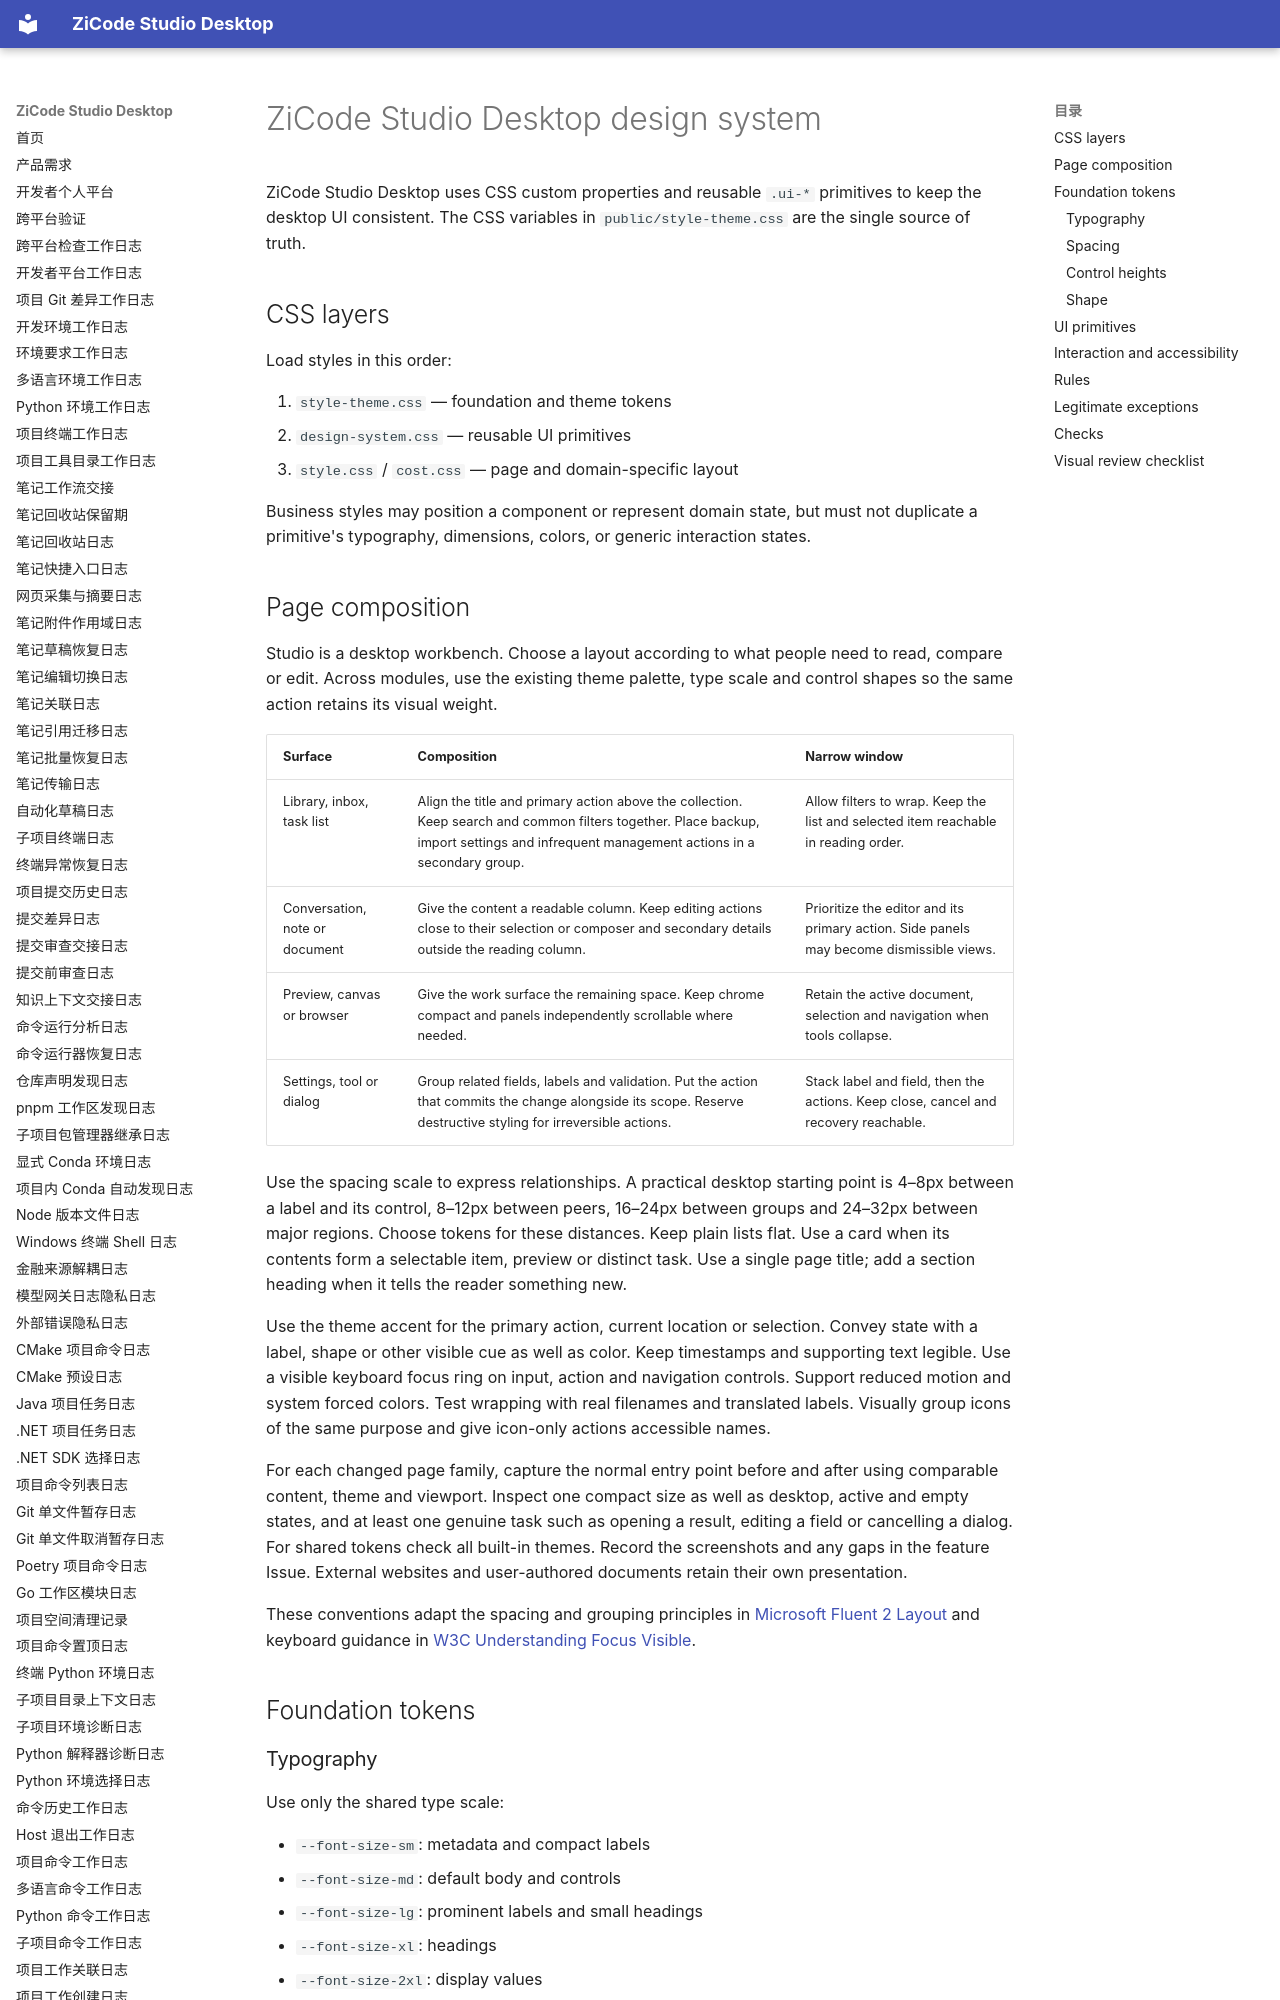

repository: ax2/zicode-studio-desktop · page: DESIGN/index.html · generator: mkdocs

# ZiCode Studio Desktop design system

ZiCode Studio Desktop uses CSS custom properties and reusable `.ui-*`
primitives to keep the desktop UI consistent. The CSS variables in
`public/style-theme.css` are the single source of truth.

## CSS layers

Load styles in this order:

1. `style-theme.css` — foundation and theme tokens
2. `design-system.css` — reusable UI primitives
3. `style.css` / `cost.css` — page and domain-specific layout

Business styles may position a component or represent domain state, but must not duplicate a primitive's typography, dimensions, colors, or generic interaction states.
